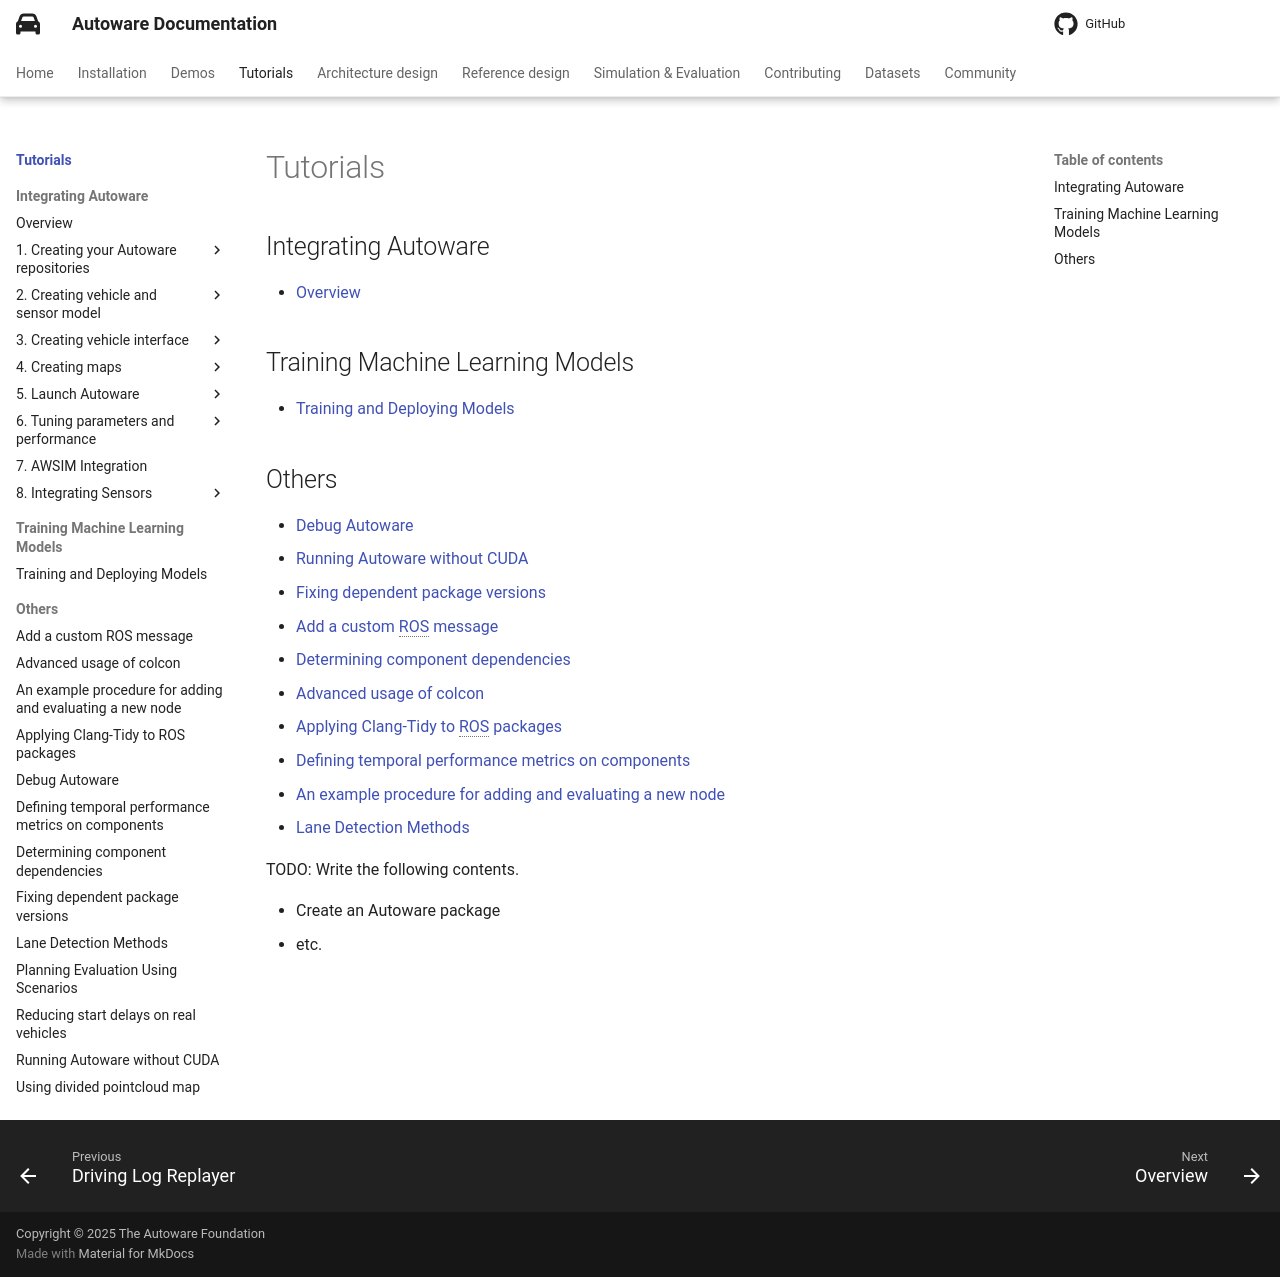

repository: autowarefoundation/autoware-documentation · page: pr-803/tutorials/index.html · generator: mkdocs

# Tutorials

## Integrating Autoware

- [Overview](integrating-autoware/overview.md)

## Training Machine Learning Models

- [Training and Deploying Models](training-machine-learning-models/training-models.md)

## Others

- [Debug Autoware](others/debug-autoware.md)
- [Running Autoware without CUDA](others/running-autoware-without-cuda.md)
- [Fixing dependent package versions](others/fixing-dependent-package-versions.md)
- [Add a custom ROS message](others/add-a-custom-ros-message.md)
- [Determining component dependencies](others/determining-component-dependencies.md)
- [Advanced usage of colcon](others/advanced-usage-of-colcon.md)
- [Applying Clang-Tidy to ROS packages](others/applying-clang-tidy-to-ros-packages.md)
- [Defining temporal performance metrics on components](others/defining-temporal-performance-metrics.md)
- [An example procedure for adding and evaluating a new node](others/an-example-procedure-for-adding-and-evaluating-a-new-node.md)
- [Lane Detection Methods](others/lane-detection-methods.md)

TODO: Write the following contents.

- Create an Autoware package
- etc.
